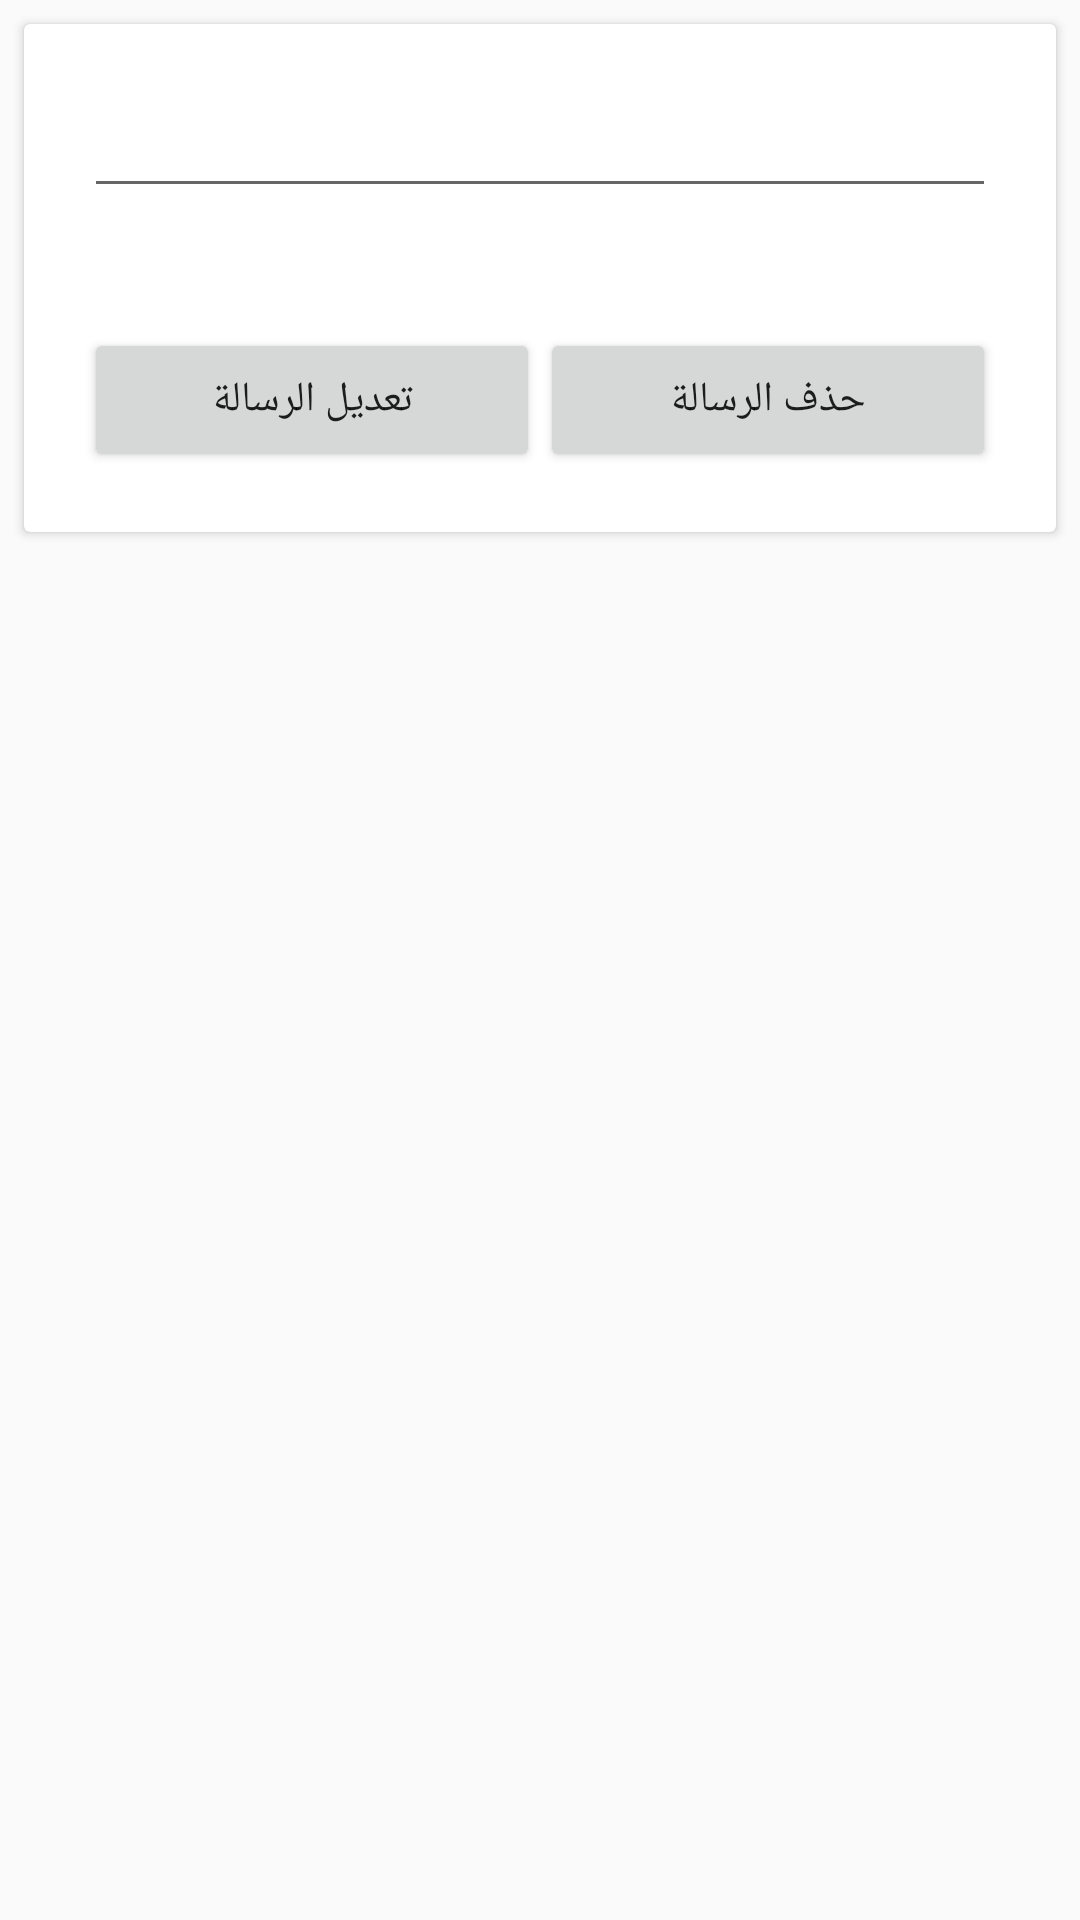

Android layout source for this screen:
<!-- AndroidManifest.xml: application theme AppTheme -->
<!-- res/layout/activity_main3.xml -->
<?xml version="1.0" encoding="utf-8"?>
<android.support.constraint.ConstraintLayout xmlns:android="http://schemas.android.com/apk/res/android"
    xmlns:app="http://schemas.android.com/apk/res-auto"
    xmlns:tools="http://schemas.android.com/tools"
    android:layout_width="match_parent"
    android:layout_height="match_parent"
    tools:context=".Main3Activity">

    <android.support.v7.widget.CardView
        android:layout_width="match_parent"
        android:layout_height="wrap_content"
        android:layout_marginStart="8dp"
        android:layout_marginLeft="8dp"
        android:layout_marginTop="8dp"
        android:layout_marginEnd="8dp"
        android:layout_marginRight="8dp"
        app:layout_constraintEnd_toEndOf="parent"
        app:layout_constraintStart_toStartOf="parent"
        app:layout_constraintTop_toTopOf="parent">

        <LinearLayout
            android:layout_width="match_parent"
            android:layout_height="wrap_content"
            android:layout_margin="20dp"
            android:orientation="vertical">

            <EditText
                android:id="@+id/resevesms"
                android:layout_width="match_parent"
                android:layout_height="wrap_content" />

            <LinearLayout
                android:layout_width="match_parent"
                android:layout_height="wrap_content"
                android:layout_marginTop="40dp"
                android:orientation="horizontal">

                <Button
                    android:layout_width="match_parent"
                    android:layout_height="wrap_content"
                    android:layout_weight="1"
                    android:onClick="updatesms"
                    android:text="تعديل الرسالة" />

                <Button
                    android:layout_width="match_parent"
                    android:layout_height="wrap_content"
                    android:layout_weight="1"
                    android:onClick="delesms"
                    android:text="حذف الرسالة" />
            </LinearLayout>


        </LinearLayout>
    </android.support.v7.widget.CardView>

</android.support.constraint.ConstraintLayout>
<!-- resources referenced by this layout -->
<resources>
  <style name="AppTheme" parent="Theme.AppCompat.Light.DarkActionBar">
          
          <item name="colorPrimary">@color/colorPrimary</item>
          <item name="colorPrimaryDark">@color/colorPrimaryDark</item>
          <item name="colorAccent">@color/colorAccent</item>
      </style>
  <color name="colorPrimary">#008577</color>
  <color name="colorPrimaryDark">#00574B</color>
  <color name="colorAccent">#D81B60</color>
</resources>
